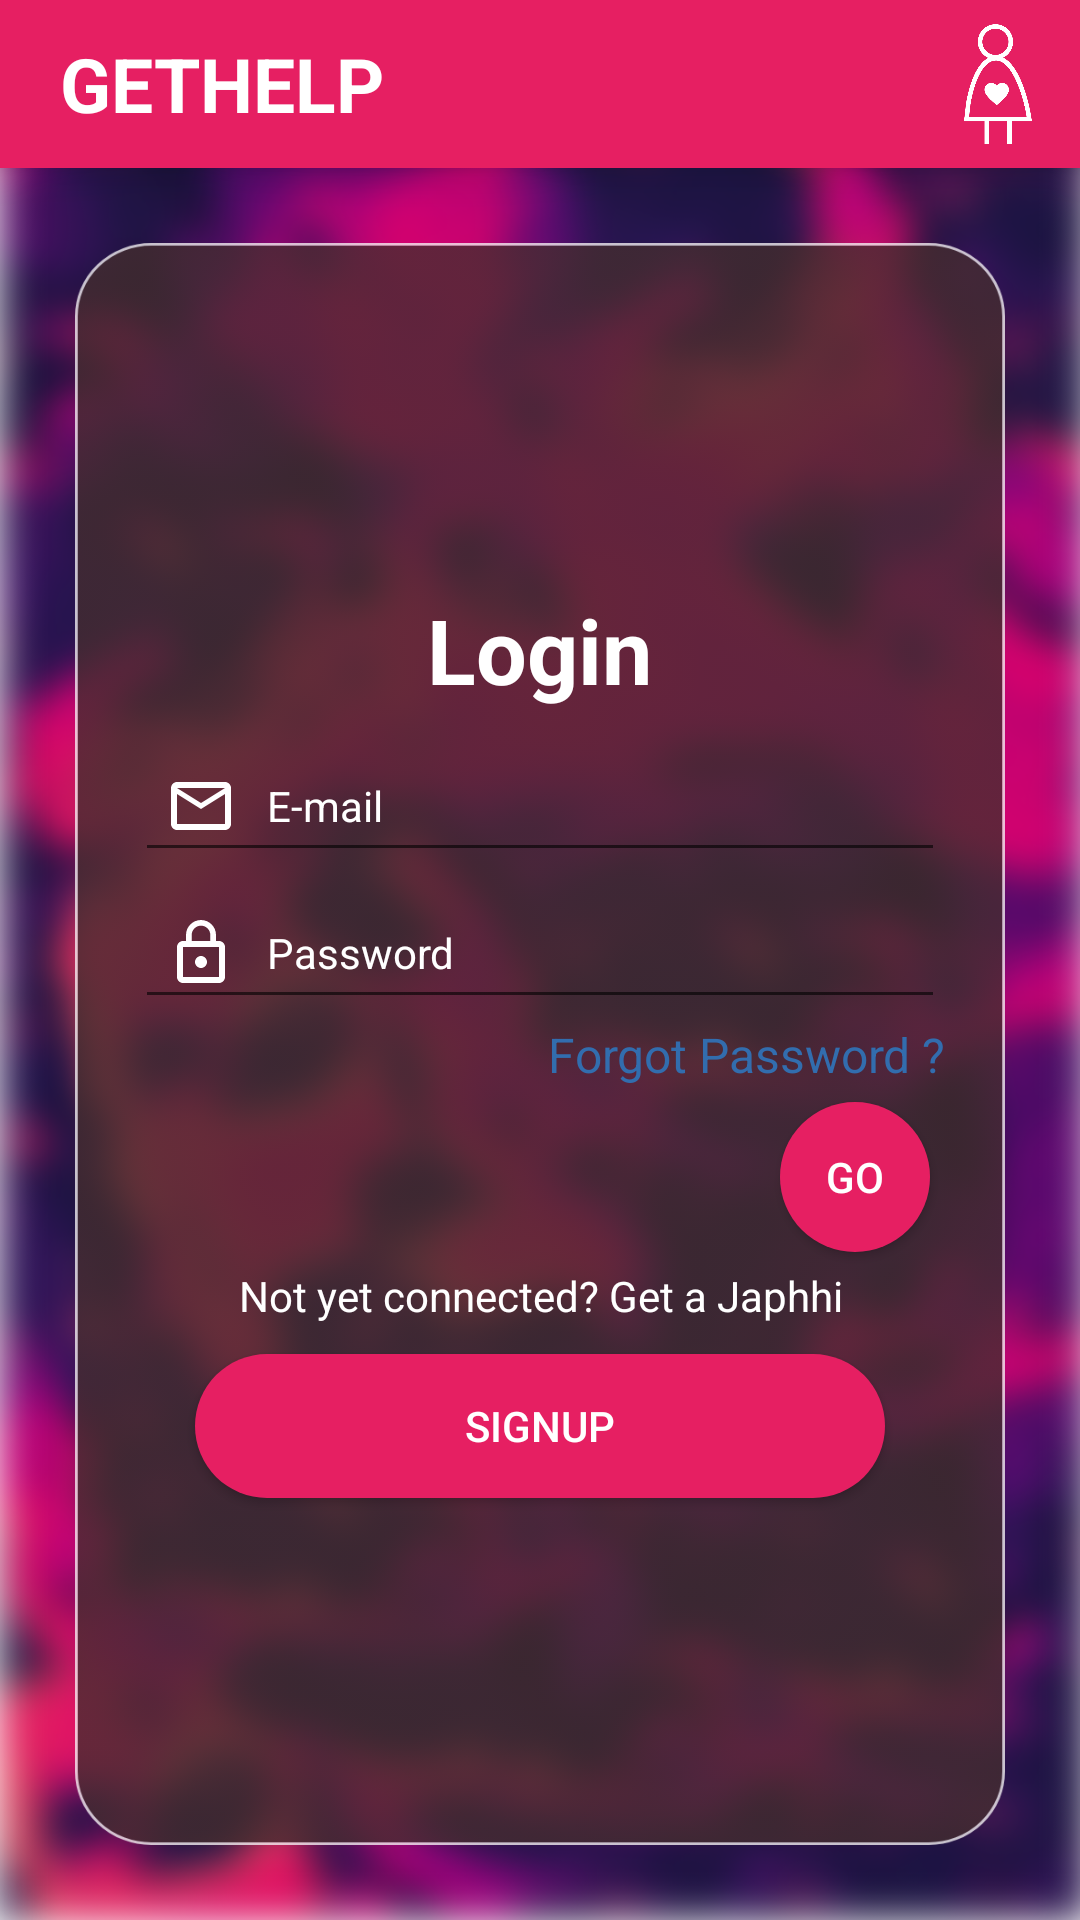

Reconstruct the res/layout file that produces this screen, plus the resources it refers to.
<!-- AndroidManifest.xml: application theme AppTheme -->
<!-- res/layout/activity_login.xml -->
<?xml version="1.0" encoding="utf-8"?>
<RelativeLayout xmlns:android="http://schemas.android.com/apk/res/android"
    xmlns:app="http://schemas.android.com/apk/res-auto"
    xmlns:tools="http://schemas.android.com/tools"
    android:layout_width="match_parent"
    android:layout_height="match_parent"
    tools:context=".LoginActivity"
    android:background="@drawable/login_bg">

    <include layout="@layout/toolbar_layout"/>

    <LinearLayout
        android:layout_width="match_parent"
        android:layout_margin = "25dp"
        android:orientation="vertical"
        android:layout_below="@+id/my_toolbar"
        android:layout_height="wrap_content"
        android:gravity="center"
        android:background="@drawable/login_layout">
        <TextView
            android:id="@+id/Title"
            android:layout_width="wrap_content"
            android:layout_height="wrap_content"
            android:text="@string/LoginTitle"
            android:textSize="30dp"
            android:textStyle="bold"
            android:textColor="@color/WhiteColor"
            android:padding="10dp"
            />

            <EditText
                android:id="@+id/email"
                android:layout_width="match_parent"
                android:layout_height="wrap_content"
                android:layout_marginEnd="20dp"
                android:layout_marginStart="20dp"
                android:drawableLeft="@drawable/ic_mail_outline_black_24dp"
                android:drawablePadding="10dp"
                android:hint="E-mail"
                android:inputType="text"
                android:padding="10dp"
                android:textColorHint="@color/WhiteColor"
                android:textColor="@color/WhiteColor"
                android:textSize="14sp" />


            <EditText
                android:id="@+id/password"
                android:layout_width="match_parent"
                android:layout_height="wrap_content"
                android:layout_marginEnd="20dp"
                android:layout_marginStart="20dp"
                android:layout_marginTop="5dp"
                android:drawableLeft="@drawable/ic_lock_outline_black_24dp"
                android:drawablePadding="10dp"
                android:hint="Password"
                android:inputType="textPassword"
                android:textColor="@color/WhiteColor"
                android:padding="10dp"
                android:textColorHint="@color/WhiteColor"
                android:textSize="14sp" />
            <TextView
                android:id="@+id/forgot_password"
                android:layout_width="match_parent"
                android:layout_height="wrap_content"
                android:text="@string/ForgotPasswordText"
                android:clickable="true"
                android:focusable="true"
                android:gravity="end"
                android:layout_marginEnd="20dp"
                android:layout_marginStart="20dp"
                android:layout_marginTop="1dp"
                android:textColor="@color/link_color"
                android:textSize="16sp" />


            <Button
                android:id="@+id/signin"
                android:layout_width="50dp"
                android:layout_height="50dp"
                android:layout_gravity="end"
                android:layout_marginEnd="25dp"
                android:layout_marginTop="5dp"
                android:background="@drawable/button_background"
                android:text="@string/GoText"
                android:textColor="@color/WhiteColor"/>

            <TextView
                android:layout_width="wrap_content"
                android:layout_height="wrap_content"
                android:layout_gravity="center"
                android:layout_marginTop="5dp"
                android:text="@string/Do_not_have_an_Account"
                android:textAlignment="center"
                android:textColor="#fff"
                />

            <Button
                android:layout_width="match_parent"
                android:layout_height="wrap_content"
                android:layout_gravity="center"
                android:layout_marginLeft="40dp"
                android:layout_marginRight="40dp"
                android:layout_marginTop="10dp"
                android:id="@+id/signupbtn"
                android:layout_marginBottom="10dp"
                android:background="@drawable/button_background"
                android:text="@string/signup"
                android:textColor="@android:color/white" />
    </LinearLayout>
</RelativeLayout>
<!-- res/layout/toolbar_layout.xml (included above) -->
<?xml version="1.0" encoding="utf-8"?>
<android.support.v7.widget.Toolbar
    xmlns:android="http://schemas.android.com/apk/res/android"
    xmlns:app="http://schemas.android.com/apk/res-auto"
    android:id="@+id/my_toolbar"
    android:layout_width="match_parent"
    android:layout_height="?attr/actionBarSize"
    style="@style/HeaderBar"
    app:theme="@style/FullscreenActionBarStyle"
    app:popupTheme="@style/FullscreenTheme"
    android:elevation="8dp">

    <TextView
        android:id="@+id/AppNameOnToolbar"
        android:layout_width="wrap_content"
        android:layout_height="wrap_content"
        android:text="@string/app_name"
        android:textAllCaps="true"
        android:background="@color/colorPrimary"
        android:layout_below="@id/AppLogoOnSplash"
        android:layout_centerHorizontal="true"
        android:textSize="25dp"
        android:padding="4dp"
        android:textStyle="bold"
        android:textColor="#fff"/>

    <ImageView
        android:id="@+id/toolbar_logo"
        android:layout_width="wrap_content"
        android:layout_height="40dp"
        android:layout_gravity="right"
        android:layout_marginRight="15dp"
        android:adjustViewBounds="true"
        android:background="@color/colorPrimary"
        android:src="@drawable/app_logo"/>

</android.support.v7.widget.Toolbar>
<!-- resources referenced by this layout -->
<resources>
  <color name="WhiteColor">#fff</color>
  <color name="colorPrimary">#E61F62</color>
  <color name="link_color">#326DAE</color>
  <!-- drawable app_logo: png bitmap (drawable-hdpi, 6702 bytes) -->
  <!-- drawable button_background (drawable) -->
  <?xml version="1.0" encoding="utf-8"?>
  <ripple xmlns:android="http://schemas.android.com/apk/res/android"
      android:color="#E61F62">
  
      <item>
          <shape android:shape="rectangle"
              >
  
  
              <corners
                  android:radius="100dp"/>
  
  
              <gradient android:angle="0"
                  android:startColor="#E61F62"
                  android:endColor="#E61F62"/>
  
          </shape>
      </item>
  </ripple>
  <!-- drawable ic_lock_outline_black_24dp (drawable) -->
  <vector xmlns:android="http://schemas.android.com/apk/res/android"
          android:width="24dp"
          android:height="24dp"
          android:viewportWidth="24.0"
          android:viewportHeight="24.0">
      <path
          android:fillColor="@color/WhiteColor"
          android:pathData="M12,17c1.1,0 2,-0.9 2,-2s-0.9,-2 -2,-2 -2,0.9 -2,2 0.9,2 2,2zM18,8h-1L17,6c0,-2.76 -2.24,-5 -5,-5S7,3.24 7,6v2L6,8c-1.1,0 -2,0.9 -2,2v10c0,1.1 0.9,2 2,2h12c1.1,0 2,-0.9 2,-2L20,10c0,-1.1 -0.9,-2 -2,-2zM8.9,6c0,-1.71 1.39,-3.1 3.1,-3.1s3.1,1.39 3.1,3.1v2L8.9,8L8.9,6zM18,20L6,20L6,10h12v10z"/>
  </vector>
  <!-- drawable ic_mail_outline_black_24dp (drawable) -->
  <vector xmlns:android="http://schemas.android.com/apk/res/android"
          android:width="24dp"
          android:height="24dp"
          android:viewportWidth="24.0"
          android:viewportHeight="24.0">
      <path
          android:fillColor="@color/WhiteColor"
          android:pathData="M20,4L4,4c-1.1,0 -1.99,0.9 -1.99,2L2,18c0,1.1 0.9,2 2,2h16c1.1,0 2,-0.9 2,-2L22,6c0,-1.1 -0.9,-2 -2,-2zM20,18L4,18L4,8l8,5 8,-5v10zM12,11L4,6h16l-8,5z"/>
  </vector>
  <!-- drawable login_bg: png bitmap (drawable-ldpi, 172388 bytes) -->
  <!-- drawable login_layout: png bitmap (drawable-hdpi, 7611 bytes) -->
  <string name="Do_not_have_an_Account">Not yet connected? Get a Japhhi</string>
  <string name="ForgotPasswordText">Forgot Password ?</string>
  <string name="GoText">Go</string>
  <string name="LoginTitle">Login</string>
  <string name="app_name">GetHelp</string>
  <string name="signup">SignUp</string>
  <style name="FullscreenActionBarStyle" parent="Widget.AppCompat.ActionBar">
          <item name="android:background">@color/black_overlay</item>
      </style>
  <style name="FullscreenTheme" parent="AppTheme">
          <item name="android:actionBarStyle">@style/FullscreenActionBarStyle</item>
          <item name="android:windowActionBarOverlay">true</item>
          <item name="android:windowBackground">@null</item>
          <item name="metaButtonBarStyle">?android:attr/buttonBarStyle</item>
          <item name="metaButtonBarButtonStyle">?android:attr/buttonBarButtonStyle</item>
      </style>
  <style name="HeaderBar">
          <item name="android:background">@color/colorPrimary</item>
      </style>
  <style name="AppTheme" parent="Theme.AppCompat.Light.NoActionBar">
          
          <item name="colorPrimary">@color/colorPrimary</item>
          <item name="colorPrimaryDark">@color/colorPrimaryDark</item>
          <item name="colorAccent">@color/colorAccent</item>
      </style>
  <color name="black_overlay">#66000000</color>
  <color name="colorPrimaryDark">#C8245B</color>
  <color name="colorAccent">#149dcc</color>
</resources>
